The GitHub repository gabrieldgf4/insect-leaf-predation-dataset contains a labelled image folder "dataset" with 5 categories: caterpillar, gastropod, grasshopper, green cow, healthy leaf. Examples follow, each with its label.

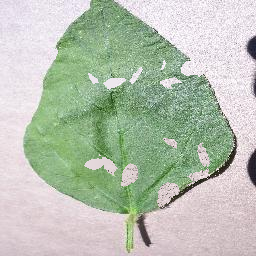
Label: green cow

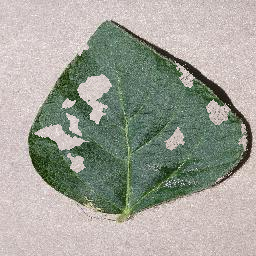
Label: gastropod

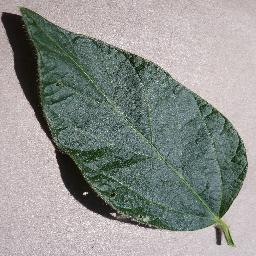
Label: healthy leaf

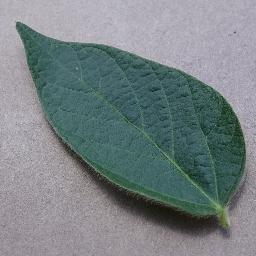
Label: healthy leaf

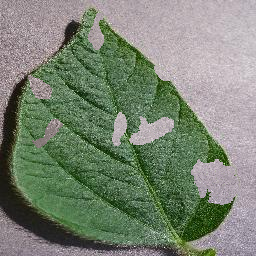
Label: caterpillar

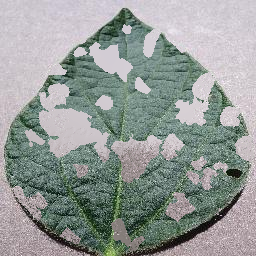
Label: grasshopper
